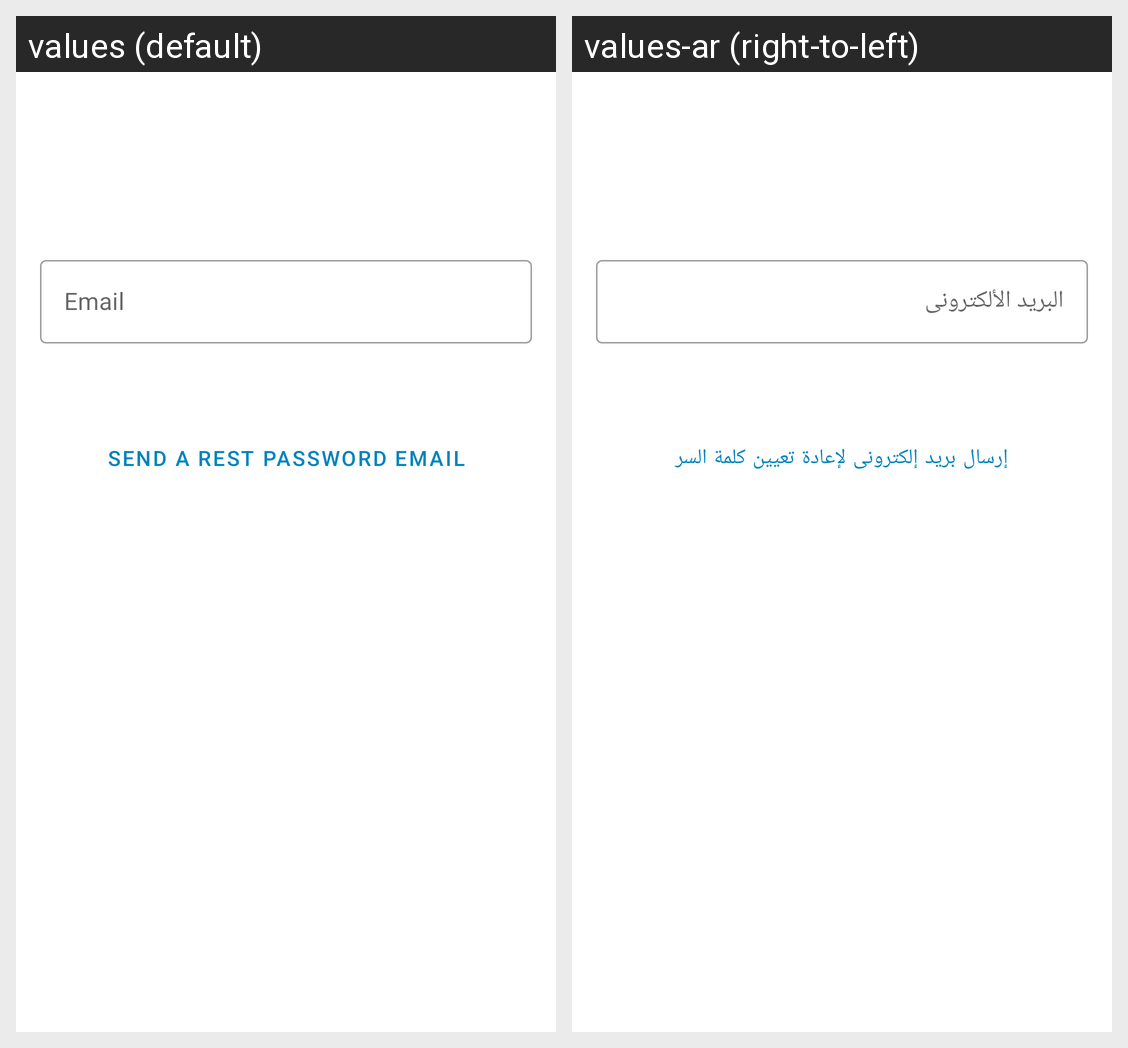

This grid shows one Android layout under two languages. Give, for every string resource on the screen, its name, the default text and each shown locale's text.
Android screen res/layout/fragment_reset_password.xml rendered under 2 locales, left to right: values (default), values-ar (right-to-left). Device: Nexus 5 (rendered at 1080×1920; each locale shown at half size, 540×960, under a caption strip naming it); theme Theme.Waiting.
Strings drawn on this screen, with the default value and each locale's value (text and hints the layout hard-codes, and strings that could not be matched under every locale, appear in the picture but are not listed):

email
  values: Email
  values-ar: البريد الألكترونى

send_reset_password_email
  values: Send a rest password email
  values-ar: إرسال بريد إلكترونى لإعادة تعيين كلمة السر
